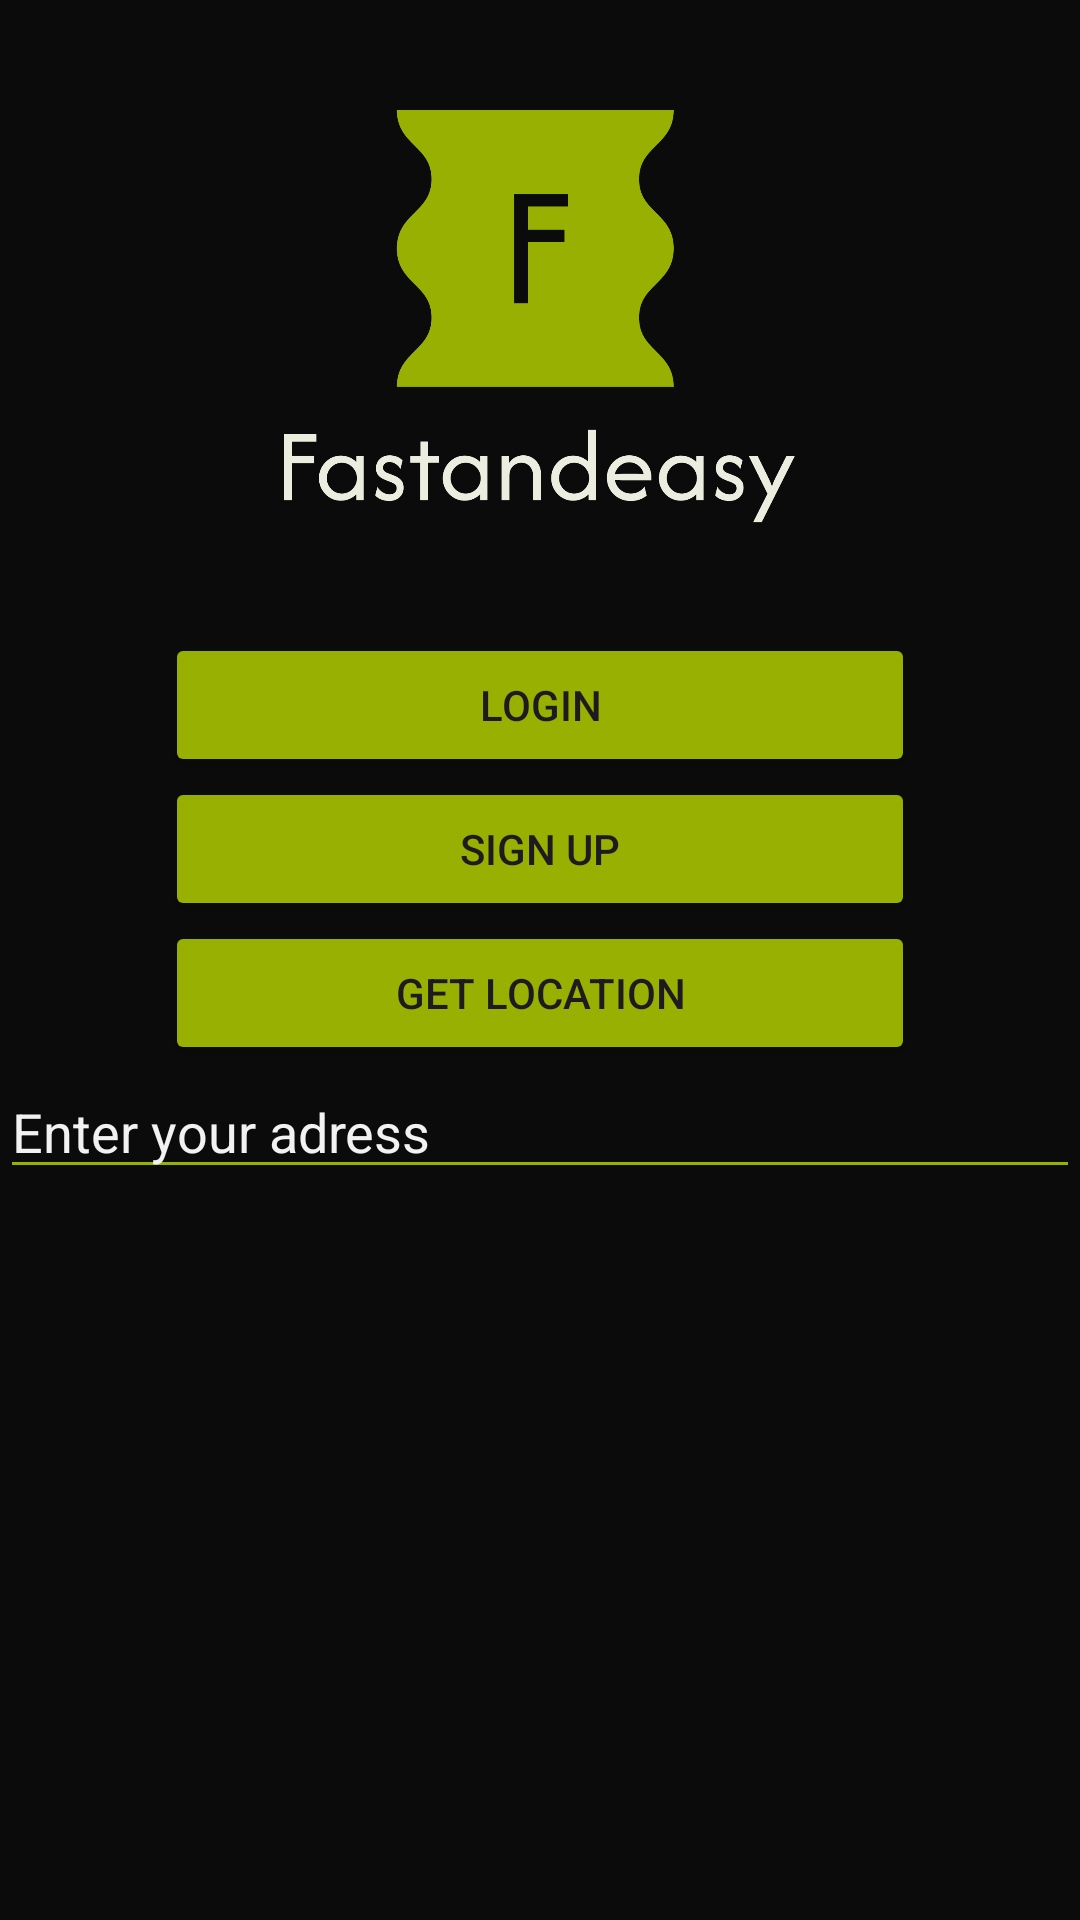

Android layout source for this screen:
<!-- AndroidManifest.xml: application theme Theme.M1project -->
<!-- res/layout/activity_main.xml -->
<?xml version="1.0" encoding="utf-8"?>
<LinearLayout xmlns:android="http://schemas.android.com/apk/res/android"
    xmlns:app="http://schemas.android.com/apk/res-auto"
    xmlns:tools="http://schemas.android.com/tools"
    android:id="@+id/main"
    android:layout_width="match_parent"
    android:layout_height="match_parent"

    android:background="#0B0B0B"
    android:orientation="vertical"
    tools:context=".MainActivity">

    <ImageView
        android:id="@+id/imageView4"
        android:layout_width="match_parent"
        android:layout_height="211dp"
        android:background="#0b0b0b"
        android:visibility="visible"
        app:srcCompat="@drawable/fastan" />

    <LinearLayout
        android:layout_width="match_parent"
        android:layout_height="match_parent"
        android:background="#0b0b0b"
        android:orientation="vertical">

        <Button
            android:id="@+id/LogInButton"
            android:layout_width="250dp"
            android:layout_gravity="center"
            android:layout_height="wrap_content"
            android:backgroundTint="#97B002"
            android:onClick="goToLogIn"
            android:text="Login" />

        <Button
            android:id="@+id/btnSignUp"
            android:layout_width="250dp"
            android:layout_gravity="center"
            android:layout_height="wrap_content"
            android:backgroundTint="#97B002"
            android:onClick="GoSignPage"
            android:text="@string/sign_up" />

        <Button
            android:id="@+id/GetLocation"
            android:layout_width="250dp"
            android:layout_gravity="center"
            android:layout_height="wrap_content"
            android:backgroundTint="#97B002"
            android:onClick="why"
            android:text="Get Location" />

        <EditText
            android:id="@+id/newEditTextText"
            android:layout_width="match_parent"
            android:layout_height="wrap_content"
            android:backgroundTint="#97b002"
            android:ems="10"
            android:hint="Enter your adress"
            android:inputType="text"
            android:textColorHint="#F2F2F2"
            tools:ignore="HardcodedText" />
    </LinearLayout>

</LinearLayout>
<!-- resources referenced by this layout -->
<resources>
  <!-- drawable fastan: png bitmap (drawable, 26013 bytes) -->
  <string name="sign_up">sign up</string>
  <style name="Theme.M1project" parent="Base.Theme.M1project" />
  <style name="Base.Theme.M1project" parent="Theme.Material3.DayNight.NoActionBar">
          
          
      </style>
</resources>
